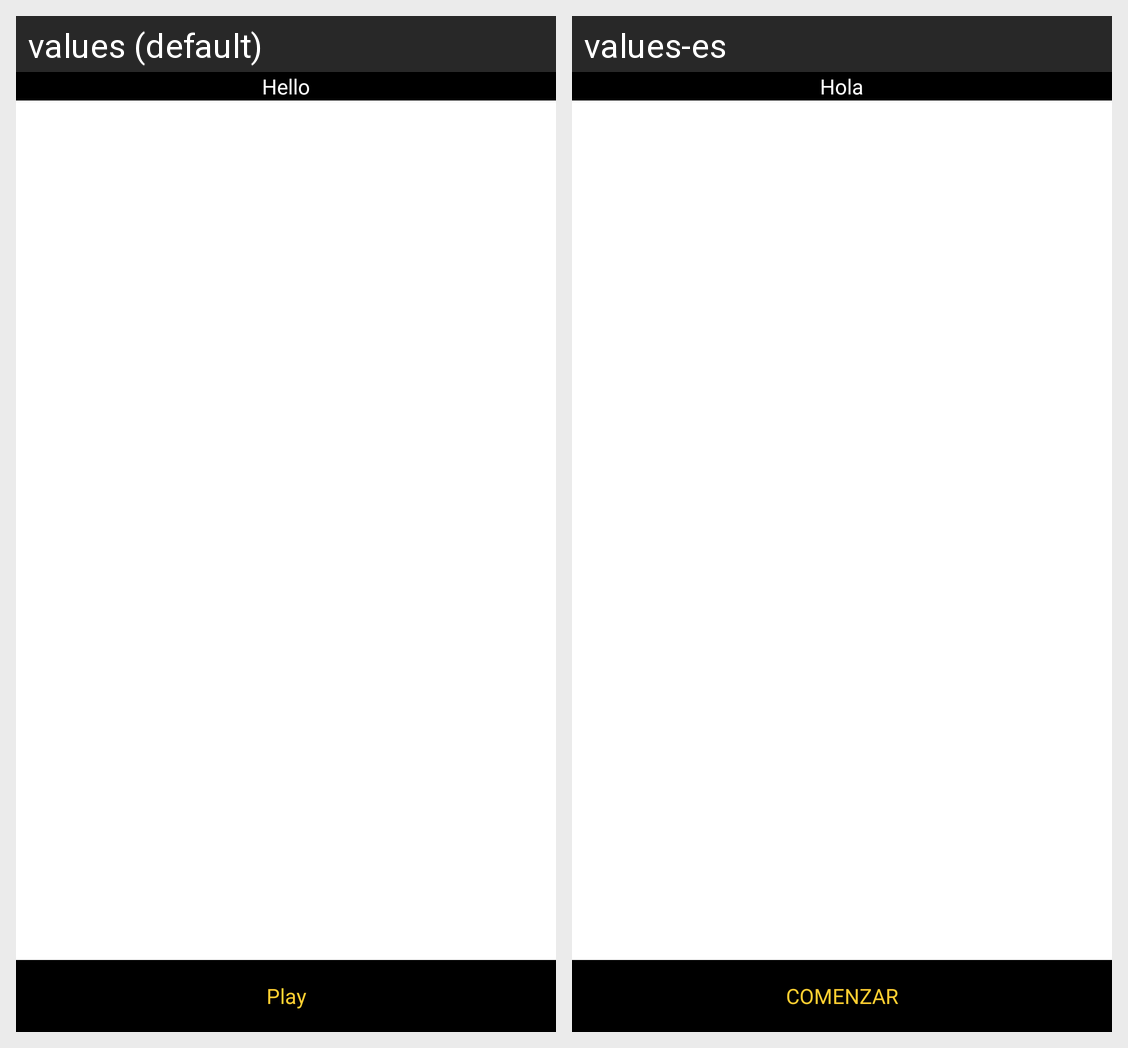

Strings drawn on this Android screen and how each of the app's shown locales translates them:
Android screen res/layout/activity_welcome_message.xml rendered under 2 locales, left to right: values (default), values-es. Device: Nexus 5 (rendered at 1080×1920; each locale shown at half size, 540×960, under a caption strip naming it); theme Theme.Quiz.
Strings drawn on this screen, with the default value and each locale's value (text and hints the layout hard-codes, and strings that could not be matched under every locale, appear in the picture but are not listed):

play
  values: Play
  values-es: COMENZAR

hello
  values: Hello
  values-es: Hola
